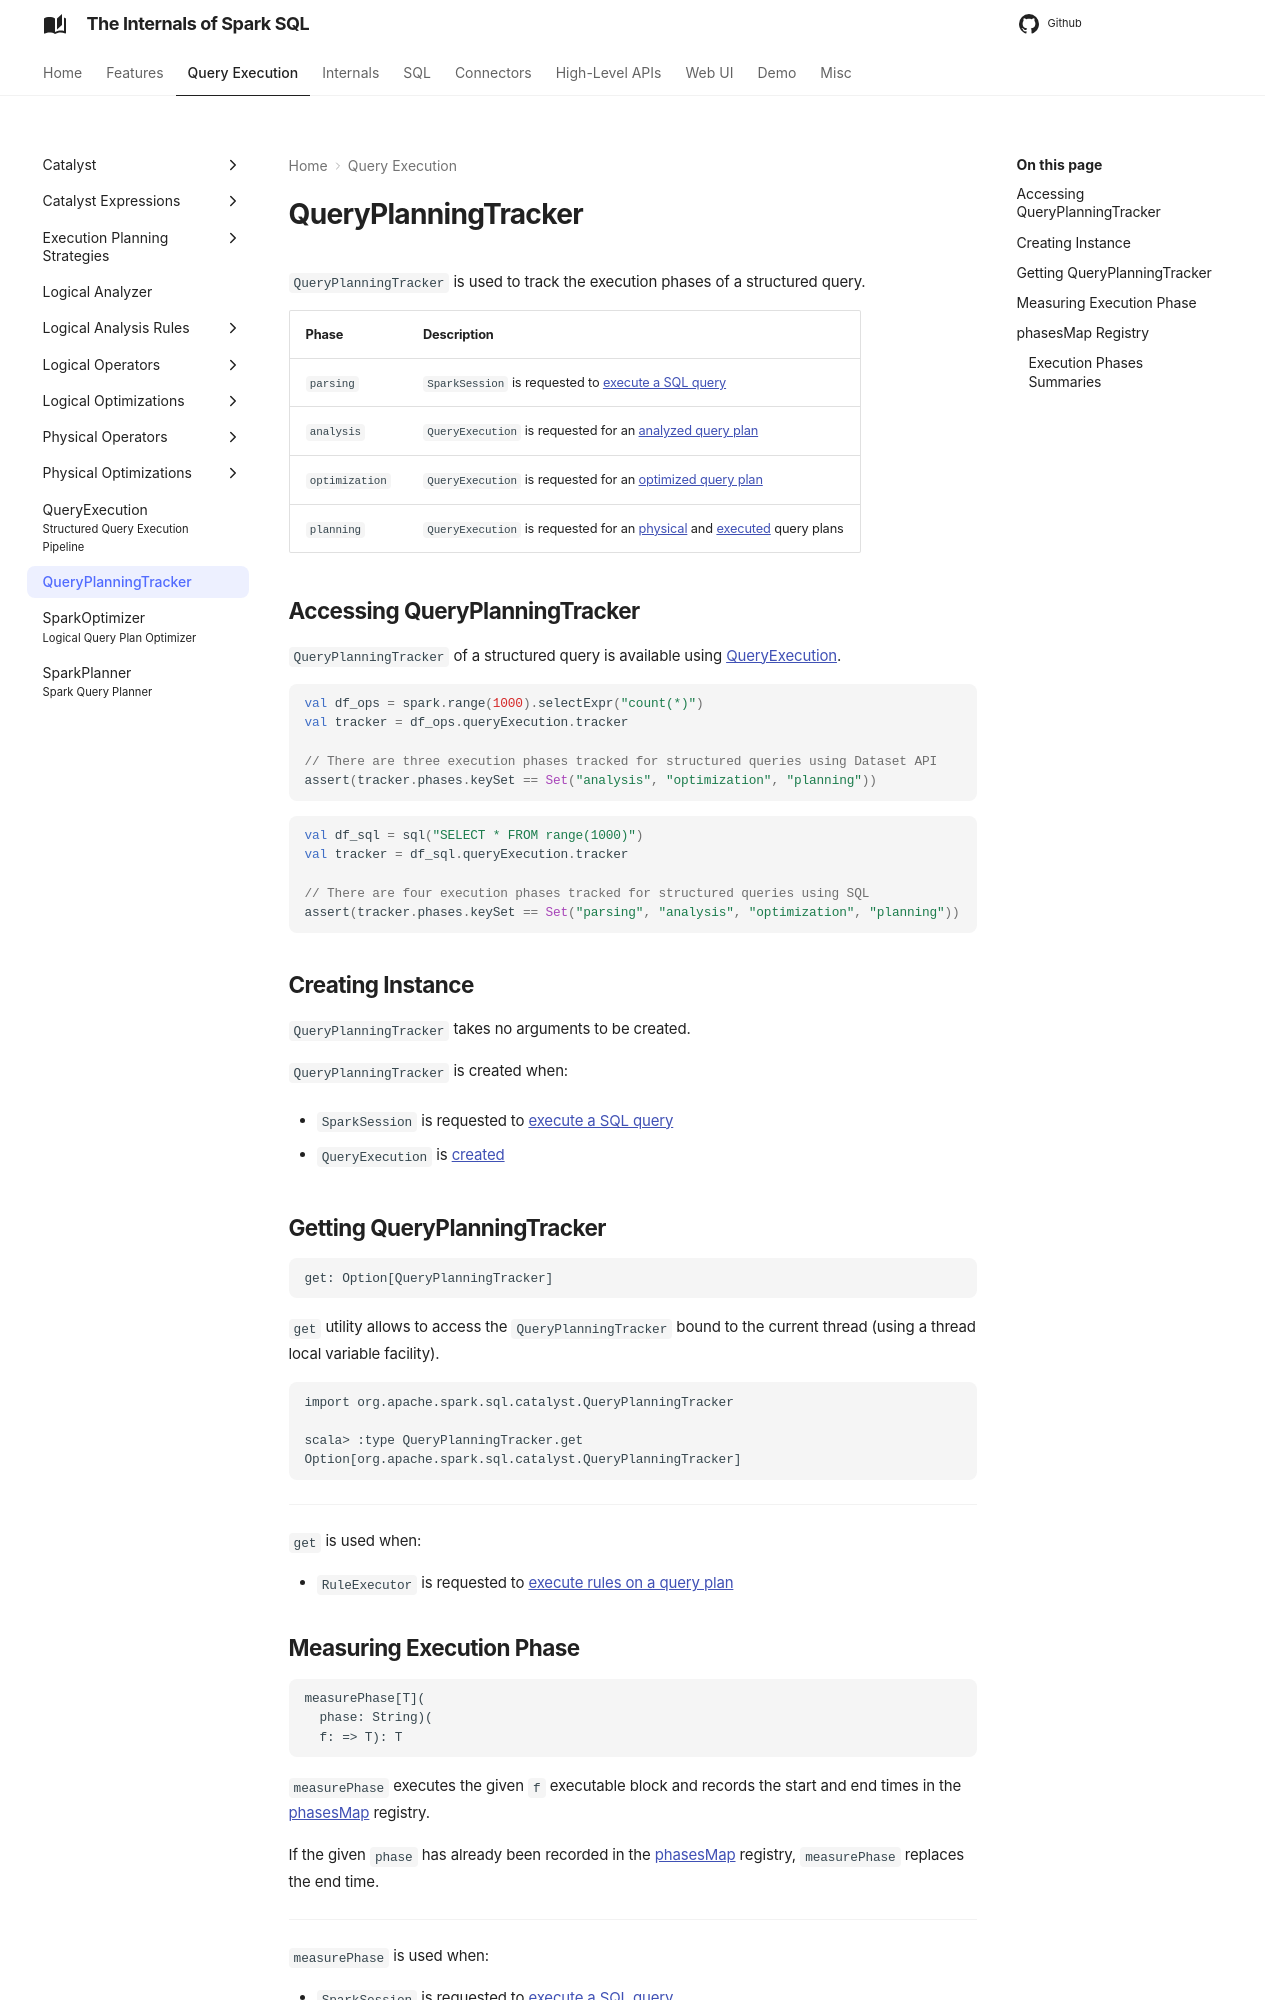

repository: japila-books/spark-sql-internals · page: QueryPlanningTracker/index.html · generator: mkdocs

# QueryPlanningTracker

`QueryPlanningTracker` is used to track the execution phases of a structured query.

Phase | Description
------|------------
 <span id="PARSING"> `parsing` | `SparkSession` is requested to [execute a SQL query](SparkSession.md#sql)
 <span id="ANALYSIS"> `analysis` | `QueryExecution` is requested for an [analyzed query plan](QueryExecution.md#analyzed)
 <span id="OPTIMIZATION"> `optimization` | `QueryExecution` is requested for an [optimized query plan](QueryExecution.md#optimizedPlan)
 <span id="PLANNING"> `planning` | `QueryExecution` is requested for an [physical](QueryExecution.md#sparkPlan) and [executed](QueryExecution.md#executedPlan) query plans

## Accessing QueryPlanningTracker

`QueryPlanningTracker` of a structured query is available using [QueryExecution](dataset/index.md#queryExecution).

```scala
val df_ops = spark.range(1000).selectExpr("count(*)")
val tracker = df_ops.queryExecution.tracker

// There are three execution phases tracked for structured queries using Dataset API
assert(tracker.phases.keySet == Set("analysis", "optimization", "planning"))
```

```scala
val df_sql = sql("SELECT * FROM range(1000)")
val tracker = df_sql.queryExecution.tracker

// There are four execution phases tracked for structured queries using SQL
assert(tracker.phases.keySet == Set("parsing", "analysis", "optimization", "planning"))
```

## Creating Instance

`QueryPlanningTracker` takes no arguments to be created.

`QueryPlanningTracker` is created when:

* `SparkSession` is requested to [execute a SQL query](SparkSession.md#sql)

* `QueryExecution` is [created](QueryExecution.md#tracker)

## <span id="get"> Getting QueryPlanningTracker

```text
get: Option[QueryPlanningTracker]
```

`get` utility allows to access the `QueryPlanningTracker` bound to the current thread (using a thread local variable facility).

```text
import org.apache.spark.sql.catalyst.QueryPlanningTracker

scala> :type QueryPlanningTracker.get
Option[org.apache.spark.sql.catalyst.QueryPlanningTracker]
```

---

`get` is used when:

* `RuleExecutor` is requested to [execute rules on a query plan](catalyst/RuleExecutor.md#execute)
